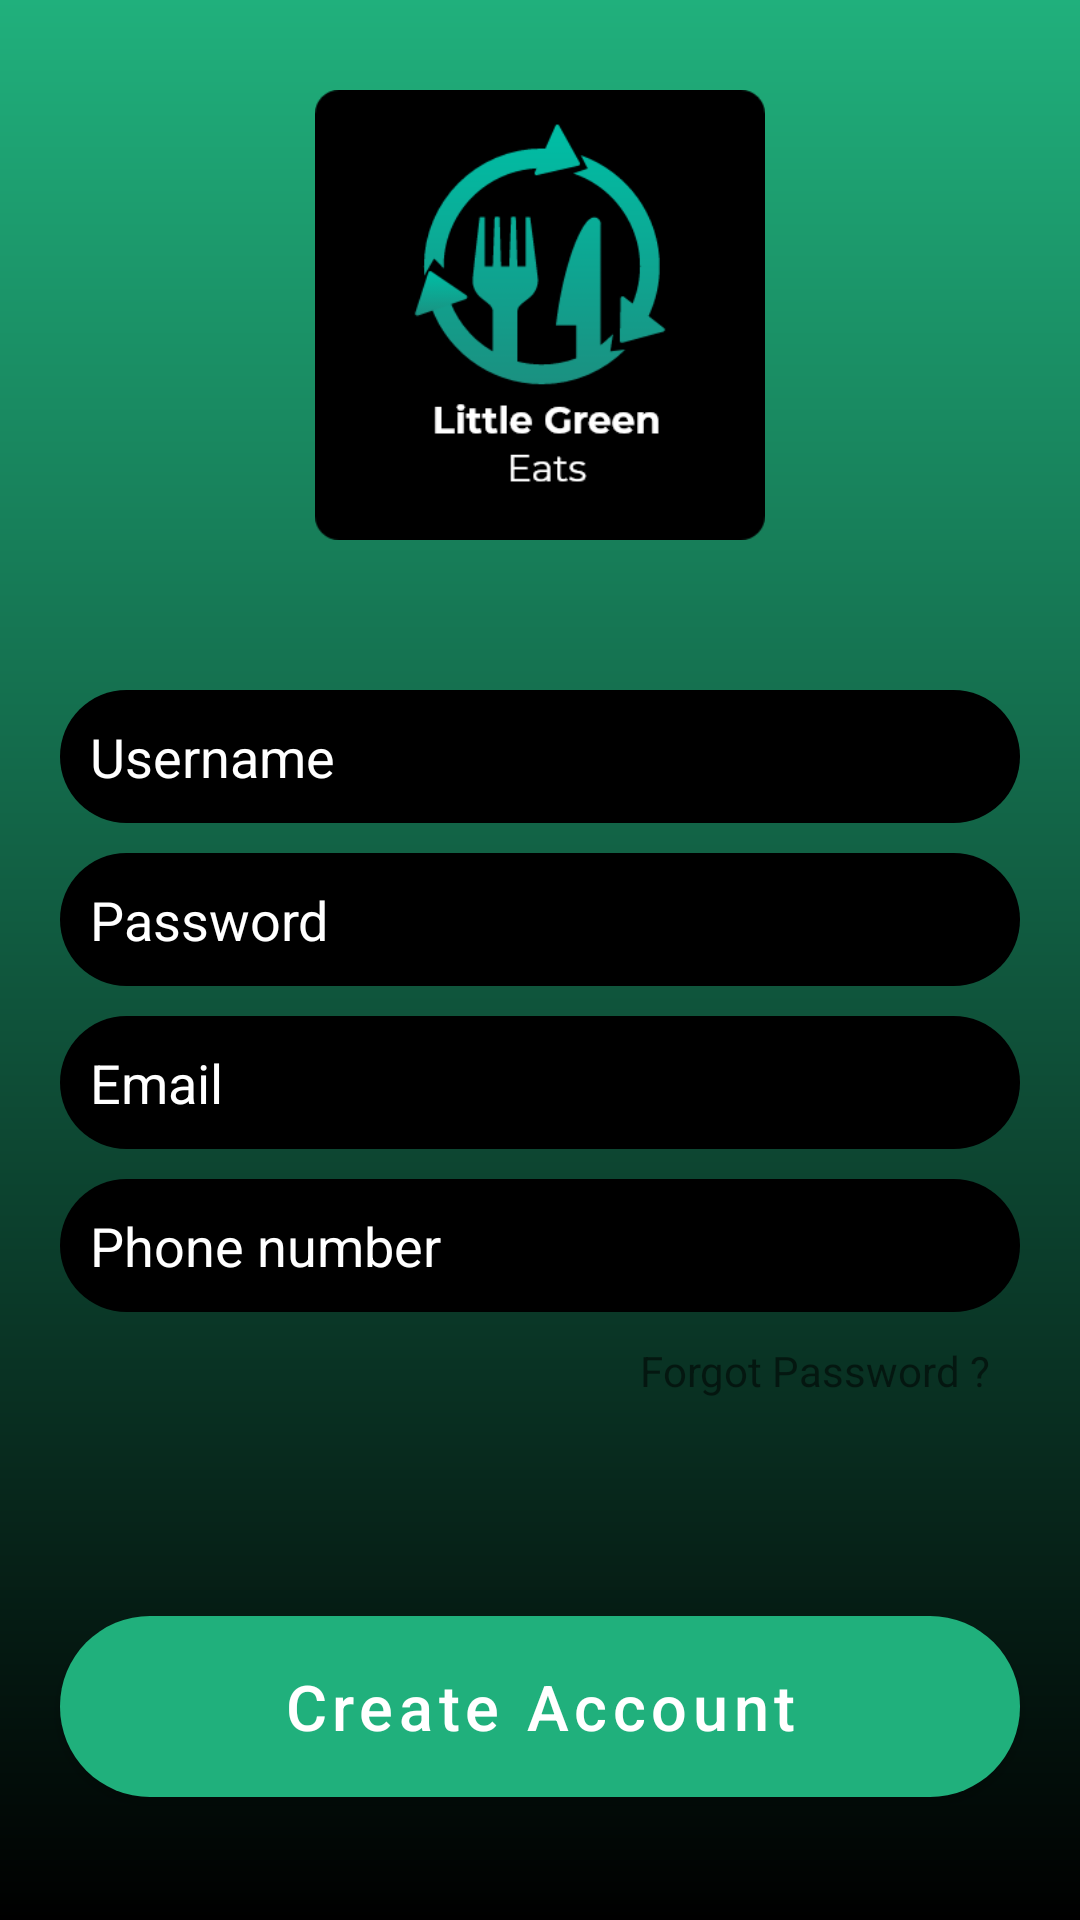

This screen was rendered from an Android layout file. Write that file and the resources it references.
<!-- AndroidManifest.xml: application theme Theme.LittleGreenEats -->
<!-- res/layout/activity_signup_page.xml -->
<?xml version="1.0" encoding="utf-8"?>
<RelativeLayout xmlns:android="http://schemas.android.com/apk/res/android"
    xmlns:app="http://schemas.android.com/apk/res-auto"
    xmlns:tools="http://schemas.android.com/tools"
    android:layout_width="match_parent"
    android:layout_height="match_parent"
    android:background="@drawable/login_background"
    tools:context=".SignupPageActivity">
    <ImageView
        android:id="@+id/signupLogo"
        android:layout_width="150dp"
        android:layout_height="150dp"
        android:layout_marginTop="30dp"
        android:layout_centerHorizontal="true"
        android:src="@drawable/lge_logo" />

    <ScrollView
        android:layout_width="match_parent"
        android:layout_height="wrap_content"
        android:layout_below="@id/signupLogo"
        android:layout_above="@id/signupBtn">
        
        >

        <LinearLayout

            android:layout_width="match_parent"
            android:layout_height="wrap_content"
            android:orientation="vertical">

            <EditText
                android:id="@+id/usernameSignup"
                android:layout_width="match_parent"
                android:layout_height="wrap_content"
                android:layout_gravity="center_horizontal"
                android:layout_marginStart="20dp"
                android:layout_marginTop="50dp"
                android:layout_marginEnd="20dp"
                android:background="@drawable/login_edit_background"
                android:drawablePadding="10dp"
                android:hint="Username"
                android:inputType="text"
                android:padding="10dp"
                android:textColor="@color/white"
                android:textColorHint="@color/white" />

            <EditText
                android:id="@+id/passwordSignup"
                android:layout_width="match_parent"
                android:layout_height="wrap_content"
                android:layout_gravity="center_horizontal"
                android:layout_marginStart="20dp"
                android:layout_marginTop="10dp"
                android:layout_marginEnd="20dp"
                android:background="@drawable/login_edit_background"
                android:drawablePadding="10dp"
                android:hint="Password"
                android:inputType="textPassword"
                android:padding="10dp"
                android:textColor="@color/white"
                android:textColorHint="@color/white" />

            <EditText
                android:id="@+id/emailSignup"
                android:layout_width="match_parent"
                android:layout_height="wrap_content"
                android:layout_gravity="center_horizontal"
                android:layout_marginStart="20dp"
                android:layout_marginTop="10dp"
                android:layout_marginEnd="20dp"
                android:background="@drawable/login_edit_background"
                android:drawablePadding="10dp"
                android:hint="Email"
                android:inputType="textEmailAddress"
                android:padding="10dp"
                android:textColor="@color/white"
                android:textColorHint="@color/white" />

            <EditText
                android:id="@+id/phoneSignup"
                android:layout_width="match_parent"
                android:layout_height="wrap_content"
                android:layout_gravity="center_horizontal"
                android:layout_marginStart="20dp"
                android:layout_marginTop="10dp"
                android:layout_marginEnd="20dp"
                android:background="@drawable/login_edit_background"
                android:drawablePadding="10dp"
                android:hint="Phone number"
                android:inputType="phone"
                android:padding="10dp"
                android:textColor="@color/white"
                android:textColorHint="@color/white" />

            <TextView
                android:id="@+id/forgotPasswordBtn"
                android:layout_width="wrap_content"
                android:layout_height="wrap_content"
                android:layout_gravity="end"
                android:layout_marginStart="20dp"
                android:layout_marginEnd="20dp"
                android:padding="10dp"
                android:text="Forgot Password ?" />


        </LinearLayout>
    </ScrollView>


    <Button
        android:id="@+id/signupBtn"
        android:layout_width="match_parent"
        android:layout_height="wrap_content"
        android:layout_alignParentBottom="true"
        android:layout_marginStart="20dp"
        android:layout_marginTop="30dp"
        android:layout_marginEnd="20dp"
        android:layout_marginBottom="41dp"
        android:background="@drawable/button_background"
        android:padding="10dp"
        android:text="Create Account"
        android:textAllCaps="false"
        android:textColor="@color/white"
        android:textColorHint="@color/white"
        android:textSize="21sp" />
</RelativeLayout>
<!-- resources referenced by this layout -->
<resources>
  <color name="white">#FFFFFFFF</color>
  <!-- drawable button_background (drawable) -->
  <?xml version="1.0" encoding="utf-8"?>
  <shape xmlns:android="http://schemas.android.com/apk/res/android"
      android:shape="rectangle">
  
      <solid android:color="@color/green"></solid>
      <corners android:radius="30dp"></corners>
  
  
  </shape>
  <!-- drawable lge_logo: png bitmap (drawable, 16018 bytes) -->
  <!-- drawable login_background (drawable) -->
  <?xml version="1.0" encoding="utf-8"?>
  <shape xmlns:android="http://schemas.android.com/apk/res/android"
      android:shape="rectangle">
      <gradient android:startColor="@color/green"
          android:endColor="@color/black"
          android:angle="270"
          />
  
  </shape>
  <!-- drawable login_edit_background (drawable) -->
  <?xml version="1.0" encoding="utf-8"?>
  <shape xmlns:android="http://schemas.android.com/apk/res/android"
      android:shape="rectangle">
  
      <solid android:color="@color/black"></solid>
      <corners android:radius="30dp"></corners>
  
  
  </shape>
  <style name="Theme.LittleGreenEats" parent="Theme.MaterialComponents.DayNight.DarkActionBar">
          
          <item name="colorPrimary">@color/green</item>
          <item name="colorPrimaryVariant">@color/green2</item>
          <item name="colorOnPrimary">@color/white</item>
          
          <item name="colorSecondary">@color/teal_200</item>
          <item name="colorSecondaryVariant">@color/teal_700</item>
          <item name="colorOnSecondary">@color/black</item>
          
          <item name="android:statusBarColor" tools:targetApi="l">?attr/colorPrimaryVariant</item>
          
      </style>
  <color name="green">#20B07C</color>
  <color name="black">#FF000000</color>
  <color name="green2">#1F4135</color>
  <color name="teal_200">#FF03DAC5</color>
  <color name="teal_700">#FF018786</color>
</resources>
